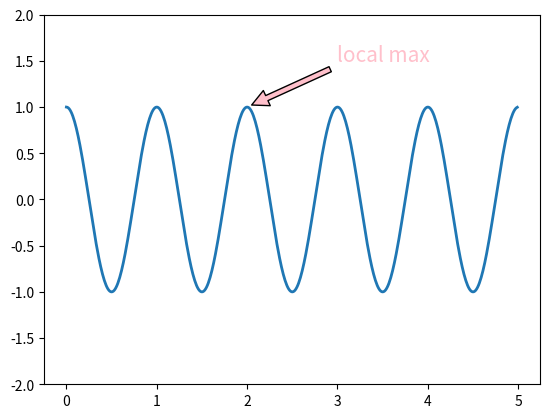

Python code for this plot:
import numpy as np
import matplotlib.pyplot as plt

ax = plt.subplot(111)

t = np.arange(0.0, 5.0, 0.01)
s = np.cos(2*np.pi*t)
line, = plt.plot(t, s, lw=2)

plt.annotate('local max', xy=(2, 1), xytext=(3, 1.5), #xy ubicacion del punto marcado, xytext ubicacion del texto
             arrowprops=dict(facecolor='pink', shrink=0.05), #formato de la flecha que señala el punto
             fontsize=15, color='pink' #Color y tamaño del texto
             )

plt.ylim(-2, 2)
plt.show()

#https://matplotlib.org/tutorials/introductory/pyplot.html